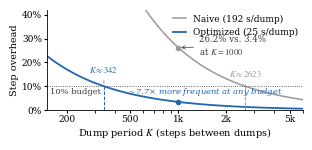

The script that saved this image:
#!/usr/bin/env python3
"""Amortized collection overhead vs. dump period K.

All annotations are derived from the measured 732 ms step, 192 s naive dump,
and 25 s optimized dump: overhead(K) = dump / (K * step).  We use the first
integer K strictly meeting each budget, rather than scaling one rounded
crossing by a rounded speedup.
"""
import math
import matplotlib
matplotlib.use('Agg')
import numpy as np
import matplotlib.pyplot as plt
from matplotlib import rcParams

rcParams.update({
    'font.family': 'serif',
    'mathtext.fontset': 'stix',
    'font.size': 7,
    'axes.labelsize': 7,
    'xtick.labelsize': 6.5,
    'ytick.labelsize': 6.5,
    'legend.fontsize': 6.5,
    'axes.linewidth': 0.6,
    'pdf.fonttype': 42,
})

GRAY = '#9a9a9a'
DARK = '#3a3a3a'
ACCENT = '#b2182b'
OK = '#2166ac'

STEP = 0.732
DUMP_NAIVE = 192.0
DUMP_OPT = 25.0
K_OPT_10 = math.ceil(DUMP_OPT / (0.10 * STEP))
K_OPT_5 = math.ceil(DUMP_OPT / (0.05 * STEP))
K_NAIVE_10 = math.ceil(DUMP_NAIVE / (0.10 * STEP))
assert (K_OPT_10, K_OPT_5, K_NAIVE_10) == (342, 684, 2623)
K = np.logspace(np.log10(150), np.log10(6000), 300)
ov_naive = DUMP_NAIVE / (K * STEP) * 100
ov_opt = DUMP_OPT / (K * STEP) * 100

fig, ax = plt.subplots(figsize=(3.3, 1.30))
ax.plot(K, ov_naive, color=GRAY, lw=1.1, label='Naive (192 s/dump)')
ax.plot(K, ov_opt, color=OK, lw=1.3, label='Optimized (25 s/dump)')

ax.axhline(10, color=DARK, lw=0.6, ls=':')
ax.text(158, 9.1, '10% budget', fontsize=6, color=DARK, va='top')

for k, c, yt in ((K_OPT_10, OK, 15.5), (K_NAIVE_10, GRAY, 14.0)):
    ax.plot([k, k], [0, 10], color=c, lw=0.7, ls='--')
    ax.annotate(f'$K{{\\approx}}{k}$', xy=(k, 10), xytext=(k, yt),
                fontsize=6.2, color=c, ha='center',
                arrowprops=dict(arrowstyle='-', lw=0.5, color=c))

opt_1000 = DUMP_OPT / (1000 * STEP) * 100
naive_1000 = DUMP_NAIVE / (1000 * STEP) * 100
ax.plot([1000], [opt_1000], 'o', ms=3, color=OK)
ax.plot([1000], [naive_1000], 'o', ms=3, color=GRAY)
ax.annotate(f'{naive_1000:.1f}% vs. {opt_1000:.1f}%\nat $K{{=}}1000$', xy=(1000, naive_1000),
            xytext=(1350, 23.0), fontsize=6.2, color=DARK,
            arrowprops=dict(arrowstyle='->', lw=0.5, color=DARK))
ax.text(480, 7.7, '$\\sim$7.7× more frequent at any budget',
        fontsize=6.0, color=OK, style='italic', va='center')

ax.set_xscale('log')
ax.set_xlim(150, 6000)
ax.set_ylim(0, 42)
ax.set_yticks([0, 10, 20, 30, 40])
ax.set_yticklabels(['0%', '10%', '20%', '30%', '40%'])
ax.set_xticks([200, 500, 1000, 2000, 5000])
ax.set_xticklabels(['200', '500', '1k', '2k', '5k'])
ax.set_xlabel('Dump period $K$ (steps between dumps)', labelpad=1.5)
ax.set_ylabel('Step overhead', labelpad=2)
ax.legend(frameon=False, loc='upper right', handlelength=1.4,
          borderaxespad=0.1)
ax.spines[['top', 'right']].set_visible(False)
ax.tick_params(length=2, pad=1.5)

fig.savefig('fig_amortization.pdf', bbox_inches='tight', pad_inches=0.01)
print('done')
